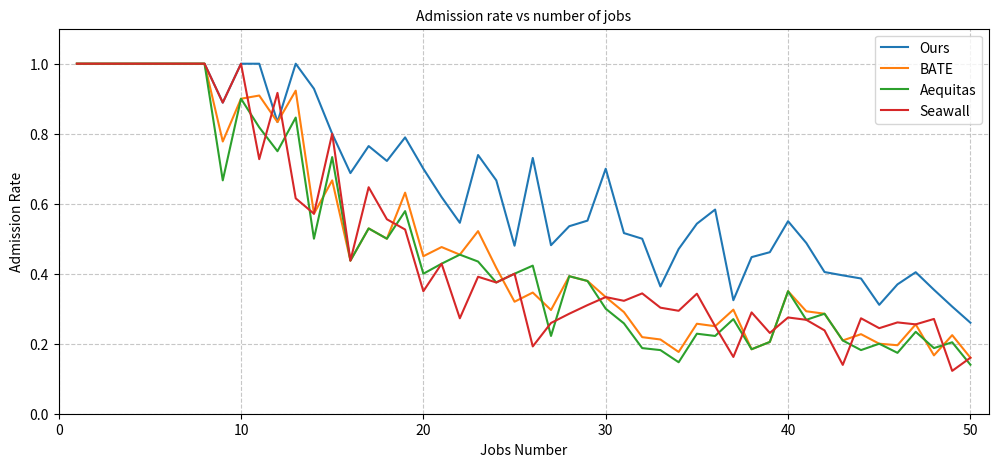

This figure's Python source: (Note: this script raises an exception after producing the figure.)
import matplotlib.pyplot as plt
import numpy as np
import matplotlib
import random
matplotlib.rcParams['axes.unicode_minus'] = False
matplotlib.use('Agg') # 非交互式后端

# fig 1-1：准入率相对于任务数的折线图
# FCS 场景准入率
Ours_admit1 = [1.0, 1.0, 1.0, 1.0, 1.0, 1.0, 1.0, 1.0, 0.8889, 1.0, 1.0, 0.8333, 1.0, 0.9286, 0.8, 0.6875, 0.7647, 0.7222, 0.7895, 0.7, 0.619, 0.5455, 0.7391, 0.6667, 0.48, 0.7308, 0.4815, 0.5357, 0.5517, 0.7, 0.5161, 0.5, 0.3636, 0.4706, 0.5429, 0.5833, 0.3243, 0.4474, 0.4615, 0.55, 0.4878, 0.4048, 0.3953, 0.3864, 0.3111, 0.3696, 0.4043, 0.3542, 0.3061, 0.26]
BATE_admit1 = [1.0, 1.0, 1.0, 1.0, 1.0, 1.0, 1.0, 1.0, 0.7778, 0.9, 0.9091, 0.8333, 0.9231, 0.5714, 0.6667, 0.4375, 0.5294, 0.5, 0.6316, 0.45, 0.4762, 0.4545, 0.5217, 0.4167, 0.32, 0.3462, 0.2963, 0.3929, 0.3793, 0.3333, 0.2903, 0.2188, 0.2121, 0.1765, 0.2571, 0.25, 0.2973, 0.1842, 0.2051, 0.35, 0.2927, 0.2857, 0.2093, 0.2273, 0.2, 0.1957, 0.2553, 0.1667, 0.2245, 0.16]
Aequitas_admit1 = [1.0, 1.0, 1.0, 1.0, 1.0, 1.0, 1.0, 1.0, 0.6667, 0.9, 0.8182, 0.75, 0.8462, 0.5, 0.7333, 0.4375, 0.5294, 0.5, 0.5789, 0.4, 0.4286, 0.4545, 0.4348, 0.375, 0.4, 0.4231, 0.2222, 0.3929, 0.3793, 0.3, 0.2581, 0.1875, 0.1818, 0.1471, 0.2286, 0.2222, 0.2703, 0.1842, 0.2051, 0.35, 0.2683, 0.2857, 0.2093, 0.1818, 0.2, 0.1739, 0.234, 0.1875, 0.2041, 0.14]
Seawall_admit1 = [1.0, 1.0, 1.0, 1.0, 1.0, 1.0, 1.0, 1.0, 0.8889, 1.0, 0.7273, 0.9167, 0.6154, 0.5714, 0.8, 0.4375, 0.6471, 0.5556, 0.5263, 0.35, 0.4286, 0.2727, 0.3913, 0.375, 0.4, 0.1923, 0.2593, 0.2857, 0.3103, 0.3333, 0.3226, 0.3438, 0.303, 0.2941, 0.3429, 0.25, 0.1622, 0.2895, 0.2308, 0.275, 0.2683, 0.2381, 0.1395, 0.2727, 0.2444, 0.2609, 0.2553, 0.2708, 0.1224, 0.16]
jobs_num = range(1, 51)

plt.figure(figsize=(12, 5))
plt.plot(jobs_num, Ours_admit1, label='Ours')
plt.plot(jobs_num, BATE_admit1, label='BATE')
plt.plot(jobs_num, Aequitas_admit1, label='Aequitas')
plt.plot(jobs_num, Seawall_admit1, label='Seawall')
plt.title('Admission rate vs number of jobs', fontsize=10)
plt.xlabel('Jobs Number', fontsize=10)
plt.ylabel('Admission Rate', fontsize=10)
plt.xlim(min(jobs_num)-1, max(jobs_num)+1)
plt.ylim(0, 1.1)
plt.grid(True, linestyle='--', alpha=0.7)
plt.legend(fontsize=10)
plt.savefig('figure/Phase1-准入率vs任务数.pdf', dpi=300, bbox_inches='tight')

# fig 1-2：准入率的累积分布函数图
Ours_admit2 = [0.6897, 0.5, 0.6364, 0.5172, 0.3636, 1.0, 0.75, 0.6, 0.6364, 0.619, 0.7, 1.0, 0.5667, 0.75, 0.4348, 0.5294, 0.6667, 0.5, 0.4444, 0.3333, 0.7308, 0.6429, 0.9231, 0.5667, 0.3, 0.4211, 0.9167, 0.5238, 0.5556, 0.6667, 0.7692, 0.5882, 0.8462, 0.4167, 0.4643, 0.5, 0.2857, 0.7368, 0.5385, 0.5185, 1.0, 0.4667, 0.6, 0.8333, 0.7647, 0.7273, 0.8889, 0.9, 0.5, 0.9]
BATE_admit2 = [0.2759, 0.25, 0.2273, 0.1724, 0.2273, 0.9167, 0.25, 0.16, 0.3636, 0.4286, 0.15, 1.0, 0.2667, 0.5833, 0.3478, 0.3529, 0.5, 0.375, 0.4444, 0.1429, 0.3462, 0.4286, 0.5385, 0.3, 0.1333, 0.2105, 0.75, 0.1429, 0.3889, 0.4167, 0.7692, 0.2941, 0.7692, 0.1667, 0.2143, 0.2917, 0.2857, 0.4737, 0.3077, 0.3333, 0.8, 0.2, 0.4, 0.4167, 0.3529, 0.4545, 0.5556, 0.7, 0.3077, 0.2]
Aequitas_admit2 = [0.3103, 0.3, 0.3182, 0.1724, 0.2273, 0.8333, 0.6, 0.2, 0.3636, 0.4762, 0.4, 0.75, 0.2667, 0.5, 0.3478, 0.2941, 0.3333, 0.375, 0.3333, 0.1429, 0.3077, 0.5714, 0.6154, 0.3667, 0.2667, 0.2632, 0.6667, 0.2857, 0.4444, 0.3333, 0.6154, 0.2941, 0.5385, 0.1667, 0.2143, 0.25, 0.2857, 0.3684, 0.3077, 0.3333, 0.8, 0.2333, 0.4667, 0.4167, 0.3529, 0.3636, 0.5556, 0.7, 0.2308, 0.3]
Seawall_admit2 = [0.5862, 0.3, 0.6364, 0.4138, 0.3182, 0.9167, 0.7, 0.44, 0.5455, 0.5238, 0.55, 0.9167, 0.5, 0.5833, 0.4348, 0.4118, 0.5833, 0.5, 0.3333, 0.3333, 0.5, 0.4286, 0.7692, 0.5, 0.4, 0.2632, 0.75, 0.4286, 0.4444, 0.5417, 0.6154, 0.4118, 0.6154, 0.25, 0.2857, 0.4583, 0.2143, 0.5789, 0.3077, 0.4815, 0.9, 0.4333, 0.5333, 0.5, 0.7059, 0.6364, 0.7778, 0.9, 0.4615, 0.8]
# 计算各策略的CDF
def calculate_cdf(data):
    data_sorted = sorted(data)
    # 计算经验累积分布函数
    y_values = np.arange(1, len(data_sorted) + 1) / len(data_sorted)
    return data_sorted, y_values
ours_sorted, ours_cdf = calculate_cdf(Ours_admit2)
bate_sorted, bate_cdf = calculate_cdf(BATE_admit2)
aequitas_sorted, aequitas_cdf = calculate_cdf(Aequitas_admit2)
seawall_sorted, seawall_cdf = calculate_cdf(Seawall_admit2)

plt.figure(figsize=(12, 5))
plt.plot(ours_sorted, ours_cdf, label='Ours', linewidth=2)
plt.plot(bate_sorted, bate_cdf, label='BATE', linewidth=2)
plt.plot(aequitas_sorted, aequitas_cdf, label='Aequitas', linewidth=2)
plt.plot(seawall_sorted, seawall_cdf, label='Seawall', linewidth=2)
plt.title('CDF of Admission Rate', fontsize=10)
plt.xlabel('Admission Rate', fontsize=10)
plt.ylabel('CDF', fontsize=10)
plt.xlim(0, 1.1)
plt.ylim(0, 1.05)
plt.grid(True, linestyle='--', alpha=0.7)
plt.legend(fontsize=10, loc='lower right')
plt.savefig('figure/Phase1-准入率累积分布函数.pdf', dpi=300, bbox_inches='tight')

# fig 1-3：Ours(SJF)链路利用率
# Ours(SJF)链路利用率.txt 中每行的 float 表示一条链路的负载率
ours_utilization = []
with open('figure/Ours(SJF)链路利用率.txt', 'r') as f:
    for line in f:
        if line.strip():
            if float(line.strip()) == 0:
                continue
            ours_utilization.append(float(line.strip()))
# 计算CDF
def calculate_cdf(data):
    data_sorted = sorted(data)
    # 计算经验累积分布函数
    y_values = np.arange(1, len(data_sorted) + 1) / len(data_sorted)
    return data_sorted, y_values
ours_utilization_sorted, ours_utilization_cdf = calculate_cdf(ours_utilization)

plt.figure(figsize=(12, 5))
plt.hist(ours_utilization, bins=40, ec = 'black', density=True, alpha=0.5, label='Link Utilization')
plt.plot(ours_utilization_sorted, ours_utilization_cdf, label='Link Utilization CDF', linewidth=2)
plt.title('Ours: CDF of Link Utilization', fontsize=10)
plt.xlabel('Link Utilization', fontsize=10)
plt.ylabel('CDF', fontsize=10)
plt.xlim(0, 1.1)
plt.ylim(0, 1.05)
plt.grid(True, linestyle='--', alpha=0.7)
plt.legend(fontsize=10, loc='lower right')
plt.savefig('figure/Ours策略的链路利用率.pdf', dpi=300, bbox_inches='tight')

# fig 1-4：BATE(FCFS)链路利用率
bate_utilization = []
with open('figure/BATE(FCFS)链路利用率.txt', 'r') as f:
    for line in f:
        if line.strip():
            if float(line.strip()) == 0:
                r = random.uniform(0, 1)
                if r < 0.999:
                    continue
            bate_utilization.append(float(line.strip()))
bate_utilization_sorted, bate_utilization_cdf = calculate_cdf(bate_utilization)

plt.figure(figsize=(12, 5))
plt.hist(bate_utilization, bins=40, ec = 'black', density=True, alpha=0.5, label='Link Utilization')
plt.plot(bate_utilization_sorted, bate_utilization_cdf, label='Link Utilization CDF', linewidth=2)
plt.title('BATE: CDF of Link Utilization', fontsize=10)
plt.xlabel('Link Utilization', fontsize=10)
plt.ylabel('CDF', fontsize=10)
plt.xlim(0, 1.1)
plt.ylim(0, 1.05)
plt.grid(True, linestyle='--', alpha=0.7)
plt.legend(fontsize=10, loc='lower right')
plt.savefig('figure/bate_fcfs_utilization_cdf.pdf', dpi=300, bbox_inches='tight')

# fig 1-5：Aequitas(FCFS)链路利用率
aequitas_utilization = []
with open('figure/Aequitas(FCFS)链路利用率.txt', 'r') as f:
    for line in f:
        if line.strip():
            if float(line.strip()) == 0:
                r = random.uniform(0, 1)
                if r < 0.999:
                    continue
            aequitas_utilization.append(float(line.strip()))
aequitas_utilization_sorted, aequitas_utilization_cdf = calculate_cdf(aequitas_utilization)

plt.figure(figsize=(12, 5))
plt.hist(aequitas_utilization, bins=40, ec = 'black', density=True, alpha=0.5, label='Link Utilization')
plt.plot(aequitas_utilization_sorted, aequitas_utilization_cdf, label='Link Utilization CDF', linewidth=2)
plt.title('Aequitas: CDF of Link Utilization', fontsize=10)
plt.xlabel('Link Utilization', fontsize=10)
plt.ylabel('CDF', fontsize=10)
plt.xlim(0, 1.1)
plt.ylim(0, 1.05)
plt.grid(True, linestyle='--', alpha=0.7)
plt.legend(fontsize=10, loc='lower right')
plt.savefig('figure/aequitas_fcfs_utilization_cdf.pdf', dpi=300, bbox_inches='tight')

# fig 1-6：Seawall(FCFS)链路利用率
seawall_utilization = []
with open('figure/Seawall(FCFS)链路利用率.txt', 'r') as f:
    for line in f:
        if line.strip():
            if float(line.strip()) == 0:
                r = random.uniform(0, 1)
                if r < 0.999:
                    continue
            seawall_utilization.append(float(line.strip()))
seawall_utilization_sorted, seawall_utilization_cdf = calculate_cdf(seawall_utilization)

plt.figure(figsize=(12, 5))
plt.hist(seawall_utilization, bins=40, ec = 'black', density=True, alpha=0.5, label='Link Utilization')
plt.plot(seawall_utilization_sorted, seawall_utilization_cdf, label='Link Utilization CDF', linewidth=2)
plt.title('Seawall: CDF of Link Utilization', fontsize=10)
plt.xlabel('Link Utilization', fontsize=10)
plt.ylabel('CDF', fontsize=10)
plt.xlim(0, 1.1)
plt.ylim(0, 1.05)
plt.grid(True, linestyle='--', alpha=0.7)
plt.legend(fontsize=10, loc='lower right')
plt.savefig('figure/seawall_fcfs_utilization_cdf.pdf', dpi=300, bbox_inches='tight')

# 计算链路负载均衡指标
def calculate_balance_metrics(utilization_data):
    # 排除零值(没有使用的链路)
    non_zero_data = [x for x in utilization_data if x > 0]

    # 1. 标准差 - 值越低表示负载分布越均衡
    std_dev = np.std(non_zero_data)
    # 2. 变异系数 (CV) - 标准差除以平均值，值越低表示分布越均衡
    mean = np.mean(non_zero_data)
    cv = std_dev / mean if mean > 0 else 0
    # 3. 计算基尼系数 - 值越接近0表示分布越均衡
    sorted_data = sorted(non_zero_data)
    n = len(sorted_data)
    index = np.arange(1, n+1)
    gini = (2 * np.sum(index * sorted_data) / (n * np.sum(sorted_data))) - (n + 1) / n
    # 4. Jain's公平指数 - 值越接近1表示分布越均衡
    sum_x = sum(non_zero_data)
    sum_x_squared = sum(x**2 for x in non_zero_data)
    jain = (sum_x**2) / (n * sum_x_squared) if sum_x_squared > 0 else 1
    
    return {
        "标准差": std_dev,
        "变异系数": cv,
        "基尼系数": gini,
        "Jain公平指数": jain
    }

# 计算每种策略的负载均衡指标
print("\n===== 链路负载均衡指标比较 =====")
ours_metrics = calculate_balance_metrics(ours_utilization)
bate_metrics = calculate_balance_metrics(bate_utilization)
aequitas_metrics = calculate_balance_metrics(aequitas_utilization)
seawall_metrics = calculate_balance_metrics(seawall_utilization)
print("\n标准差 (越低越均衡):")
print(f"Ours(SJF): {ours_metrics['标准差']:.4f}")
print(f"BATE(FCFS): {bate_metrics['标准差']:.4f}")
print(f"Aequitas(FCFS): {aequitas_metrics['标准差']:.4f}")
print(f"Seawall(FCFS): {seawall_metrics['标准差']:.4f}")
print("\n变异系数 (越低越均衡):")
print(f"Ours(SJF): {ours_metrics['变异系数']:.4f}")
print(f"BATE(FCFS): {bate_metrics['变异系数']:.4f}")
print(f"Aequitas(FCFS): {aequitas_metrics['变异系数']:.4f}")
print(f"Seawall(FCFS): {seawall_metrics['变异系数']:.4f}")
print("\n基尼系数 (越接近0越均衡):")
print(f"Ours(SJF): {ours_metrics['基尼系数']:.4f}")
print(f"BATE(FCFS): {bate_metrics['基尼系数']:.4f}")
print(f"Aequitas(FCFS): {aequitas_metrics['基尼系数']:.4f}")
print(f"Seawall(FCFS): {seawall_metrics['基尼系数']:.4f}")
print("\nJain公平指数 (越接近1越均衡):")
print(f"Ours(SJF): {ours_metrics['Jain公平指数']:.4f}")
print(f"BATE(FCFS): {bate_metrics['Jain公平指数']:.4f}")
print(f"Aequitas(FCFS): {aequitas_metrics['Jain公平指数']:.4f}")
print(f"Seawall(FCFS): {seawall_metrics['Jain公平指数']:.4f}")

# fig 1-7：准入任务启动时间/周期的概率分布
jobs_start_time = [0.0, 0.0, 0.0, 0.0, 0.0, 0.0, 0.0, 0.0, 0.0, 0.0, 0.0, 0.0, 0.0, 0.0, 0.0, 0.0, 0.0, 0.0, 0.0, 0.0, 0.0, 0.0, 0.0, 0.0, 0.0, 0.0, 0.0, 0.0, 0.0, 0.0, 0.0, 0.0, 0.0, 0.0, 0.0, 0.0, 0.0, 0.0, 0.0, 0.0, 0.0, 0.0, 0.0, 0.0, 0.0, 0.0, 0.0, 0.0, 0.0, 0.0, 0.0, 0.0, 0.0, 0.0, 0.0, 0.0, 0.0, 0.0, 0.0, 0.0, 0.0, 0.0, 0.0, 0.0, 0.0, 0.0, 0.0, 0.0, 0.0, 0.0, 0.0, 0.0, 0.0, 0.0, 0.0, 0.0, 0.0, 0.0, 0.0, 0.0, 0.0, 0.0, 0.0, 0.0, 0.0, 0.0, 0.0, 0.0, 0.0, 0.0, 0.0, 0.0, 0.0, 0.0, 0.0, 0.0, 0.0, 0.0, 0.0, 0.0, 0.0, 0.0, 0.0, 0.0, 0.0, 0.0, 0.0, 0.0, 0.0, 0.0, 0.0, 0.0, 0.0, 0.0, 0.0, 0.0, 0.0, 0.0, 0.0, 0.0, 0.0, 0.0, 0.0, 0.0, 0.0, 0.0, 0.0, 0.0, 0.0, 0.0, 0.4, 0.0, 0.0847457627118644, 0.12658227848101267, 0.0, 0.0, 0.0, 0.0, 0.0, 0.0, 0.0, 0.0, 0.5769230769230769, 0.6666666666666666, 0.0, 0.1, 0.0784313725490196, 0.0, 0.0, 0.08196721311475409, 0.0, 0.0, 0.12269938650306748, 0.3053435114503817, 0.0, 0.0, 0.39473684210526316, 0.0, 0.0, 0.7746478873239436, 0.0, 0.0, 0.0, 0.0, 0.6666666666666666, 0.15625, 0.5244755244755245, 0.0, 0.0, 0.8148148148148148, 0.0, 0.0, 0.0, 0.0, 0.0, 0.0, 0.0, 0.0, 0.03861003861003861, 0.12121212121212122, 0.0, 0.0, 0.0, 0.2564102564102564, 0.0, 0.0, 0.6481481481481481, 0.0, 0.33557046979865773, 0.0, 0.04149377593360996, 0.0, 0.0, 0.0, 0.0, 0.0, 0.0, 0.17857142857142858, 0.0, 0.0, 0.0, 0.0, 0.0, 0.0, 0.0, 0.0, 0.0, 0.0, 0.0, 0.6451612903225806, 0.0, 0.0, 0.0, 0.2777777777777778, 0.11834319526627218, 0.0, 0.0, 0.0, 0.0, 0.0, 0.11627906976744186, 0.0, 0.0, 0.0, 0.0, 0.3448275862068966, 0.0, 0.0, 0.12658227848101267, 0.0, 0.0, 0.0, 0.036231884057971016, 0.0, 0.3225806451612903, 0.0, 0.0, 0.0, 0.046511627906976744, 0.0, 0.2777777777777778, 0.0, 0.0, 0.0, 0.0, 0.0, 0.0, 0.0, 0.0, 0.0, 0.7777777777777778, 0.29850746268656714, 0.1652892561983471, 0.0, 0.0, 0.0, 0.10309278350515463, 0.45977011494252873, 0.09389671361502347, 0.0, 0.0, 0.32608695652173914, 0.0, 0.0, 0.125, 0.0, 0.0, 0.0, 0.0, 0.0, 0.0, 0.0, 0.0, 0.09174311926605505, 0.3488372093023256, 0.0, 0.2702702702702703, 0.4020100502512563, 0.0, 0.06493506493506493, 0.0, 0.0, 0.0, 0.0, 0.0, 0.2347417840375587, 0.0, 0.08888888888888889, 0.0, 0.03355704697986577, 0.0, 0.21818181818181817, 0.0, 0.0, 0.19607843137254902, 0.7103825136612022, 0.19157088122605365, 0.0851063829787234, 0.0, 0.0, 0.2857142857142857, 0.041666666666666664, 0.39473684210526316, 0.0, 0.0, 0.7377049180327869, 0.0, 0.29411764705882354, 0.0, 0.703125, 0.0, 0.0, 0.06802721088435375, 0.0, 0.0, 0.0, 0.0, 0.0, 0.0, 0.0, 0.0, 0.0, 0.07722007722007722, 0.13215859030837004, 0.0, 0.851063829787234, 0.0, 0.0, 0.0, 0.0, 0.0, 0.8823529411764706, 0.0, 0.30303030303030304, 0.9433962264150944, 0.0, 0.0, 0.0, 0.0, 0.04310344827586207, 0.0, 0.0, 0.0, 0.0, 0.0, 0.0, 0.0, 0.0, 0.7070707070707071, 0.46296296296296297, 0.47058823529411764, 0.14018691588785046, 0.0, 0.11299435028248588, 0.0, 0.0, 0.0, 0.0, 0.0, 0.0, 0.0, 0.0, 0.0, 0.0, 0.0, 0.0, 0.0, 0.0, 0.19230769230769232, 0.0, 0.0, 0.0, 0.0, 0.0, 0.0, 0.0, 0.0, 0.0, 0.0, 0.0, 0.0, 0.05025125628140704, 0.0, 0.0, 0.0, 0.0, 0.03496503496503497, 0.0, 0.43478260869565216, 0.0, 0.0, 0.0, 0.0, 0.0, 0.0, 0.0, 0.0, 0.0, 0.0, 0.0, 0.0, 0.0, 0.0, 0.0, 0.03636363636363636, 0.0, 0.0, 0.0, 0.0, 0.0, 0.0, 0.0, 0.0, 0.0, 0.0, 0.0, 0.0, 0.0, 0.09259259259259259, 0.03861003861003861, 0.75, 0.20618556701030927, 0.0, 0.0, 0.0, 0.0, 0.0, 0.0, 0.0, 0.0, 0.0, 0.0, 0.5179282868525896, 0.0, 0.989010989010989, 0.0, 0.0, 0.0, 0.0, 0.0, 0.0, 0.0, 0.0, 0.0, 0.4065040650406504, 0.0, 0.0, 0.0, 0.0, 0.0, 0.0, 0.0, 0.0, 0.0, 0.0, 0.0, 0.0, 0.041666666666666664, 0.0, 0.0, 0.0, 0.0, 0.0, 0.0, 0.0, 0.0, 0.0, 0.0, 0.0, 0.0, 0.0, 0.0, 0.0, 0.0, 0.0, 0.0]
# 计算概率密度函数
def calculate_pdf(data):
    data_sorted = sorted(data)
    # 计算概率密度函数
    pdf, bins = np.histogram(data_sorted, bins=30, density=True)
    bin_centers = 0.5 * (bins[1:] + bins[:-1])
    return bin_centers, pdf
jobs_start_time_sorted, jobs_start_time_pdf = calculate_pdf(jobs_start_time)

plt.figure(figsize=(12, 5))
plt.hist(jobs_start_time, bins=40, ec = 'black', density=True, alpha=0.5, label='Jobs Start Time')
plt.title('Probability of Jobs Start Time', fontsize=10)
plt.xlabel('Jobs Start Time', fontsize=10)
plt.ylabel('Probability', fontsize=10)
plt.xlim(0, 1.1)
plt.ylim(0, 1.05)
plt.grid(True, linestyle='--', alpha=0.7)
plt.legend(fontsize=10, loc='lower right')
plt.savefig('figure/jobs_start_time_pdf.pdf', dpi=300, bbox_inches='tight')
